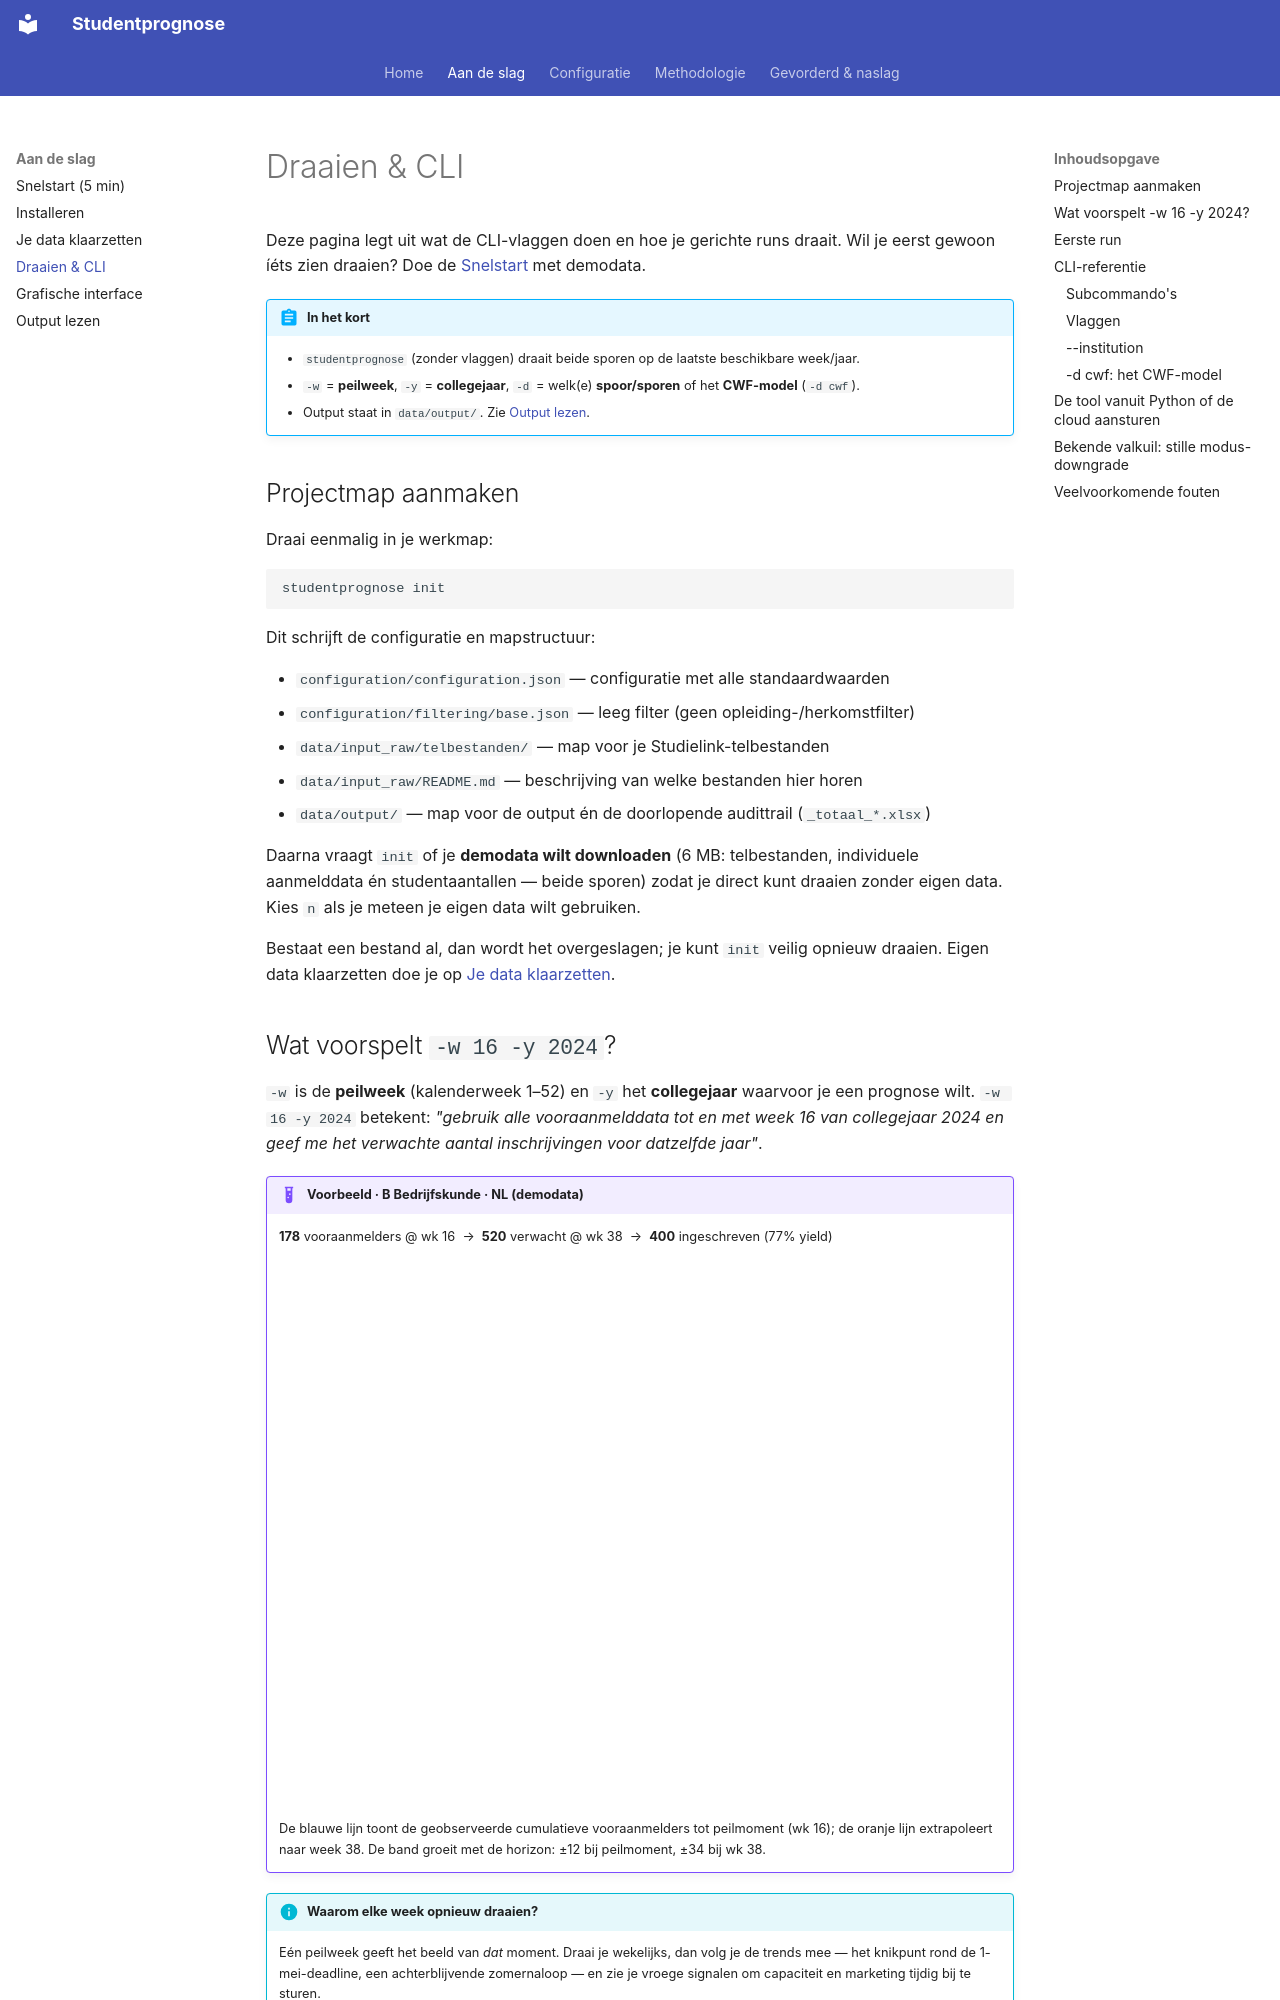

repository: cedanl/studentprognose · page: aan-de-slag/index.html · generator: mkdocs

# Draaien & CLI

Deze pagina legt uit wat de CLI-vlaggen doen en hoe je gerichte runs draait. Wil je eerst gewoon íéts zien draaien? Doe de [Snelstart](snelstart.md) met demodata.

!!! abstract "In het kort"
    - `studentprognose` (zonder vlaggen) draait beide sporen op de laatste beschikbare week/jaar.
    - `-w` = **peilweek**, `-y` = **collegejaar**, `-d` = welk(e) **spoor/sporen** of het **CWF-model** (`-d cwf`).
    - Output staat in `data/output/`. Zie [Output lezen](output-begrijpen.md).

## Projectmap aanmaken

Draai eenmalig in je werkmap:

```bash
studentprognose init
```

Dit schrijft de configuratie en mapstructuur:

- `configuration/configuration.json` — configuratie met alle standaardwaarden
- `configuration/filtering/base.json` — leeg filter (geen opleiding-/herkomstfilter)
- `data/input_raw/telbestanden/` — map voor je Studielink-telbestanden
- `data/input_raw/README.md` — beschrijving van welke bestanden hier horen
- `data/output/` — map voor de output én de doorlopende audittrail (`_totaal_*.xlsx`)

Daarna vraagt `init` of je **demodata wilt downloaden** (6 MB: telbestanden, individuele aanmelddata én studentaantallen — beide sporen) zodat je direct kunt draaien zonder eigen data. Kies `n` als je meteen je eigen data wilt gebruiken.

Bestaat een bestand al, dan wordt het overgeslagen; je kunt `init` veilig opnieuw draaien. Eigen data klaarzetten doe je op [Je data klaarzetten](je-data-voorbereiden.md).

## Wat voorspelt `-w 16 -y 2024`?

`-w` is de **peilweek** (kalenderweek 1–52) en `-y` het **collegejaar** waarvoor je een prognose wilt. `-w 16 -y 2024` betekent: *"gebruik alle vooraanmelddata tot en met week 16 van collegejaar 2024 en geef me het verwachte aantal inschrijvingen voor datzelfde jaar"*.

!!! example "Voorbeeld · B Bedrijfskunde · NL (demodata)"
    **178** vooraanmelders @ wk 16 &nbsp;→&nbsp; **520** verwacht @ wk 38 &nbsp;→&nbsp; **400** ingeschreven (77% yield)

    <iframe src="../assets/plots/whatif_timeline.html" width="100%" height="540" frameborder="0" style="border-radius: 8px;"></iframe>

    De blauwe lijn toont de geobserveerde cumulatieve vooraanmelders tot peilmoment (wk 16); de oranje lijn extrapoleert naar week 38. De band groeit met de horizon: ±12 bij peilmoment, ±34 bij wk 38.

!!! info "Waarom elke week opnieuw draaien?"
    Eén peilweek geeft het beeld van *dat* moment. Draai je wekelijks, dan volg je de trends mee — het knikpunt rond de 1-mei-deadline, een achterblijvende zomernaloop — en zie je vroege signalen om capaciteit en marketing tijdig bij te sturen.

## Eerste run

Laat je `-w` en `-y` weg, dan kiest de pipeline automatisch de **laatste beschikbare week en jaar uit je inputdata**. Dat voorkomt dat de tool faalt omdat de huidige systeemweek nog niet in je trainingsdata zit.

```bash
studentprognose                    # beide sporen, laatste week/jaar (standaard)
studentprognose -w 10 -y 2024      # specifieke week en jaar
studentprognose -d c               # alleen cumulatief spoor
studentprognose -d cwf             # CWF-model: prognose + interval + betrouwbaarheidslabel
studentprognose --noetl            # data al eerder verwerkt — sla ETL over
```
